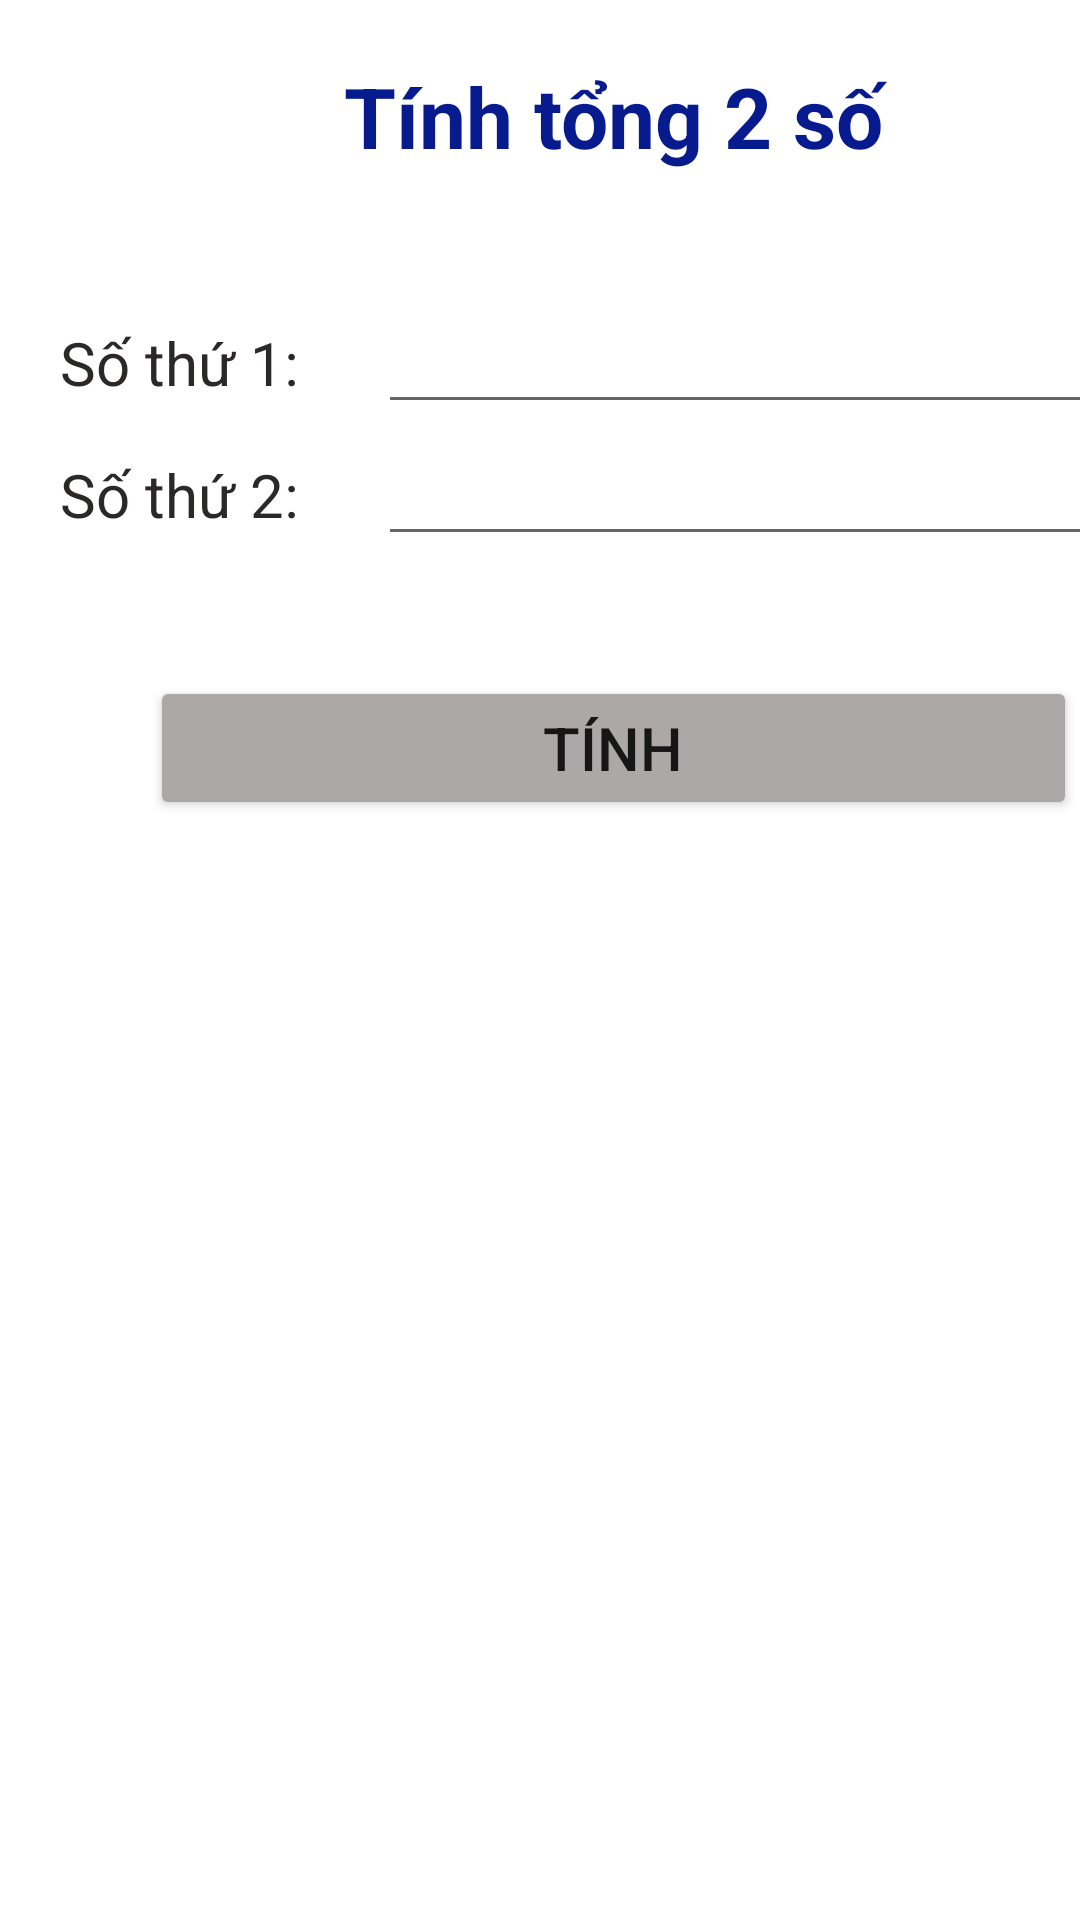

Write the Android layout XML for this screen, with the resource values it uses.
<!-- AndroidManifest.xml: application theme Theme.BT_activity -->
<!-- res/layout/activity_main.xml -->
<?xml version="1.0" encoding="utf-8"?>
<androidx.constraintlayout.widget.ConstraintLayout xmlns:android="http://schemas.android.com/apk/res/android"
    xmlns:app="http://schemas.android.com/apk/res-auto"
    xmlns:tools="http://schemas.android.com/tools"
    android:layout_width="match_parent"
    android:layout_height="match_parent"
    tools:context=".MainActivity">

    <LinearLayout
        android:layout_width="409dp"
        android:layout_height="729dp"
        android:orientation="vertical"
        android:padding="20dp"
        tools:layout_editor_absoluteX="1dp"
        tools:layout_editor_absoluteY="1dp">

        <TextView
            android:id="@+id/textView2"
            android:layout_width="match_parent"
            android:layout_height="wrap_content"
            android:layout_marginBottom="40dp"
            android:text="Tính tổng 2 số"
            android:textAlignment="center"
            android:textColor="#071B8E"
            android:textSize="28sp"
            android:textStyle="bold" />

        <LinearLayout
            android:layout_width="match_parent"
            android:layout_height="wrap_content"
            android:orientation="horizontal">

            <TextView
                android:id="@+id/textView3"
                android:layout_width="wrap_content"
                android:layout_height="wrap_content"
                android:layout_weight="1"
                android:text="Số thứ 1:"
                android:textColor="#2B2828"
                android:textSize="20sp" />

            <EditText
                android:id="@+id/txtSo1"
                android:layout_width="wrap_content"
                android:layout_height="wrap_content"
                android:layout_weight="1"
                android:ems="10"
                android:inputType="textPersonName"
                android:textSize="20sp" />
        </LinearLayout>

        <LinearLayout
            android:layout_width="match_parent"
            android:layout_height="wrap_content"
            android:orientation="horizontal">

            <TextView
                android:id="@+id/textView4"
                android:layout_width="wrap_content"
                android:layout_height="wrap_content"
                android:layout_weight="1"
                android:text="Số thứ 2:"
                android:textColor="#2B2828"
                android:textSize="20sp" />

            <EditText
                android:id="@+id/txtSo2"
                android:layout_width="wrap_content"
                android:layout_height="wrap_content"
                android:layout_weight="1"
                android:ems="10"
                android:inputType="textPersonName"
                android:textSize="20sp" />
        </LinearLayout>

        <Button
            android:id="@+id/btnTinh"
            android:layout_width="match_parent"
            android:layout_height="wrap_content"
            android:layout_marginLeft="30dp"
            android:layout_marginTop="40dp"
            android:layout_marginRight="30dp"
            android:backgroundTint="#ACA8A8"
            android:text="Tính"
            android:textSize="20sp" />

    </LinearLayout>
</androidx.constraintlayout.widget.ConstraintLayout>
<!-- resources referenced by this layout -->
<resources>
  <style name="Theme.BT_activity" parent="Theme.MaterialComponents.DayNight.DarkActionBar">
          
          <item name="colorPrimary">@color/purple_500</item>
          <item name="colorPrimaryVariant">@color/purple_700</item>
          <item name="colorOnPrimary">@color/white</item>
          
          <item name="colorSecondary">@color/teal_200</item>
          <item name="colorSecondaryVariant">@color/teal_700</item>
          <item name="colorOnSecondary">@color/black</item>
          
          <item name="android:statusBarColor" tools:targetApi="l">?attr/colorPrimaryVariant</item>
          
      </style>
  <!-- not gathered from this repository: default colours our renderer supplied (Android Studio template values) -->
  <color name="purple_500">#FF6200EE</color>
  <color name="purple_700">#FF3700B3</color>
  <color name="teal_200">#FF03DAC5</color>
  <color name="teal_700">#FF018786</color>
  <color name="black">#FF000000</color>
  <color name="white">#FFFFFFFF</color>
</resources>
